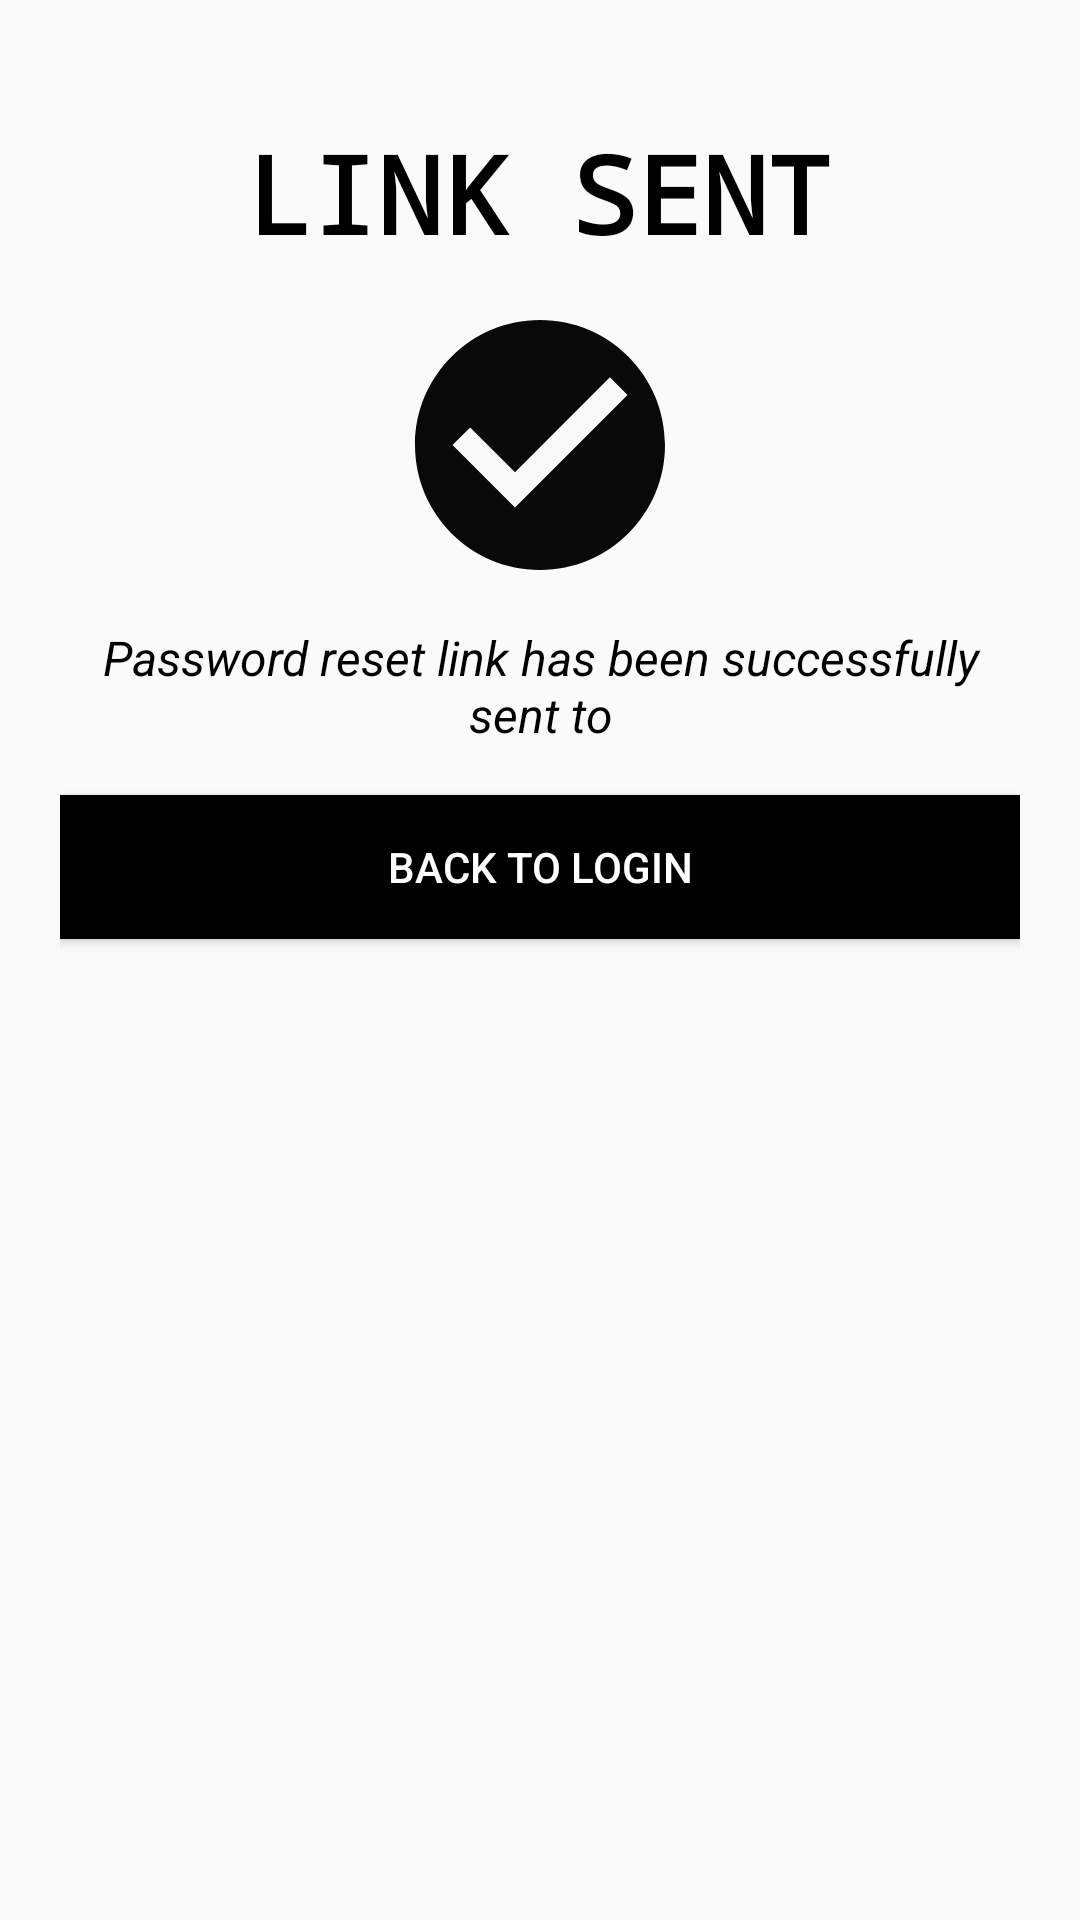

Android layout source for this screen:
<!-- AndroidManifest.xml: application theme AppTheme.ObjectDetection -->
<!-- res/layout/inflater_link_sent.xml -->
<LinearLayout xmlns:android="http://schemas.android.com/apk/res/android"
    android:id="@+id/successDialog"
    android:layout_width="match_parent"
    android:layout_height="wrap_content"
    xmlns:app="http://schemas.android.com/apk/res-auto"
    android:orientation="vertical"
    android:padding="20dp">

    <TextView
        android:layout_width="wrap_content"
        android:layout_height="wrap_content"
        android:textAllCaps="true"
        android:text="@string/link_sent"
        android:textSize="36sp"
        android:fontFamily="monospace"
        android:textStyle="bold"
        android:textAlignment="center"
        android:layout_marginTop="20dp"
        android:gravity="center"
        android:layout_gravity="center"
        android:textColor="@color/black"
        />

    <ImageView
        android:layout_width="wrap_content"
        android:layout_height="wrap_content"
        android:layout_gravity="center"
        android:src="@drawable/success_icon"
        android:layout_marginTop="10dp"
        />

    <TextView
        android:id="@+id/link_sent_desc"
        android:layout_width="wrap_content"
        android:layout_height="wrap_content"
        android:text="@string/link_sent_desc"
        android:textSize="16sp"
        android:fontFamily="sans-serif"
        android:textStyle="italic"
        android:textAlignment="center"
        android:layout_marginTop="10dp"
        android:gravity="center"
        android:layout_gravity="center"
        android:textColor="@color/black"
        />

    <Button
        android:id="@+id/btnBackToLogin"
        android:layout_width="match_parent"
        android:layout_height="wrap_content"
        android:layout_marginTop="16dp"
        android:text="Back to Login"
        android:textColor="#FFFFFF"
        android:background="@color/black"
        android:padding="12dp" />

</LinearLayout>
<!-- resources referenced by this layout -->
<resources>
  <color name="black">#000000</color>
  <!-- drawable success_icon (drawable) -->
  <vector android:height="100dp" android:tint="#090909"
      android:viewportHeight="24" android:viewportWidth="24"
      android:width="100dp" xmlns:android="http://schemas.android.com/apk/res/android">
      <path android:fillColor="@android:color/white" android:pathData="M12,2C6.48,2 2,6.48 2,12s4.48,10 10,10 10,-4.48 10,-10S17.52,2 12,2zM10,17l-5,-5 1.41,-1.41L10,14.17l7.59,-7.59L19,8l-9,9z"/>
  </vector>
  <string name="link_sent">Link Sent</string>
  <string name="link_sent_desc">Password reset link has been successfully sent to </string>
  <style name="AppTheme.ObjectDetection" parent="Theme.MaterialComponents.Light.NoActionBar.Bridge">
          
          <item name="colorPrimary">@color/tfe_color_primary</item>
          <item name="colorPrimaryDark">@color/tfe_color_primary_dark</item>
          <item name="android:statusBarColor">#00000000</item>
          <item name="colorAccent">@color/tfe_color_accent</item>
      </style>
  <color name="tfe_color_primary">#4285F4</color>
  <color name="tfe_color_primary_dark">#000c79</color>
  <color name="tfe_color_accent">#425066</color>
</resources>
